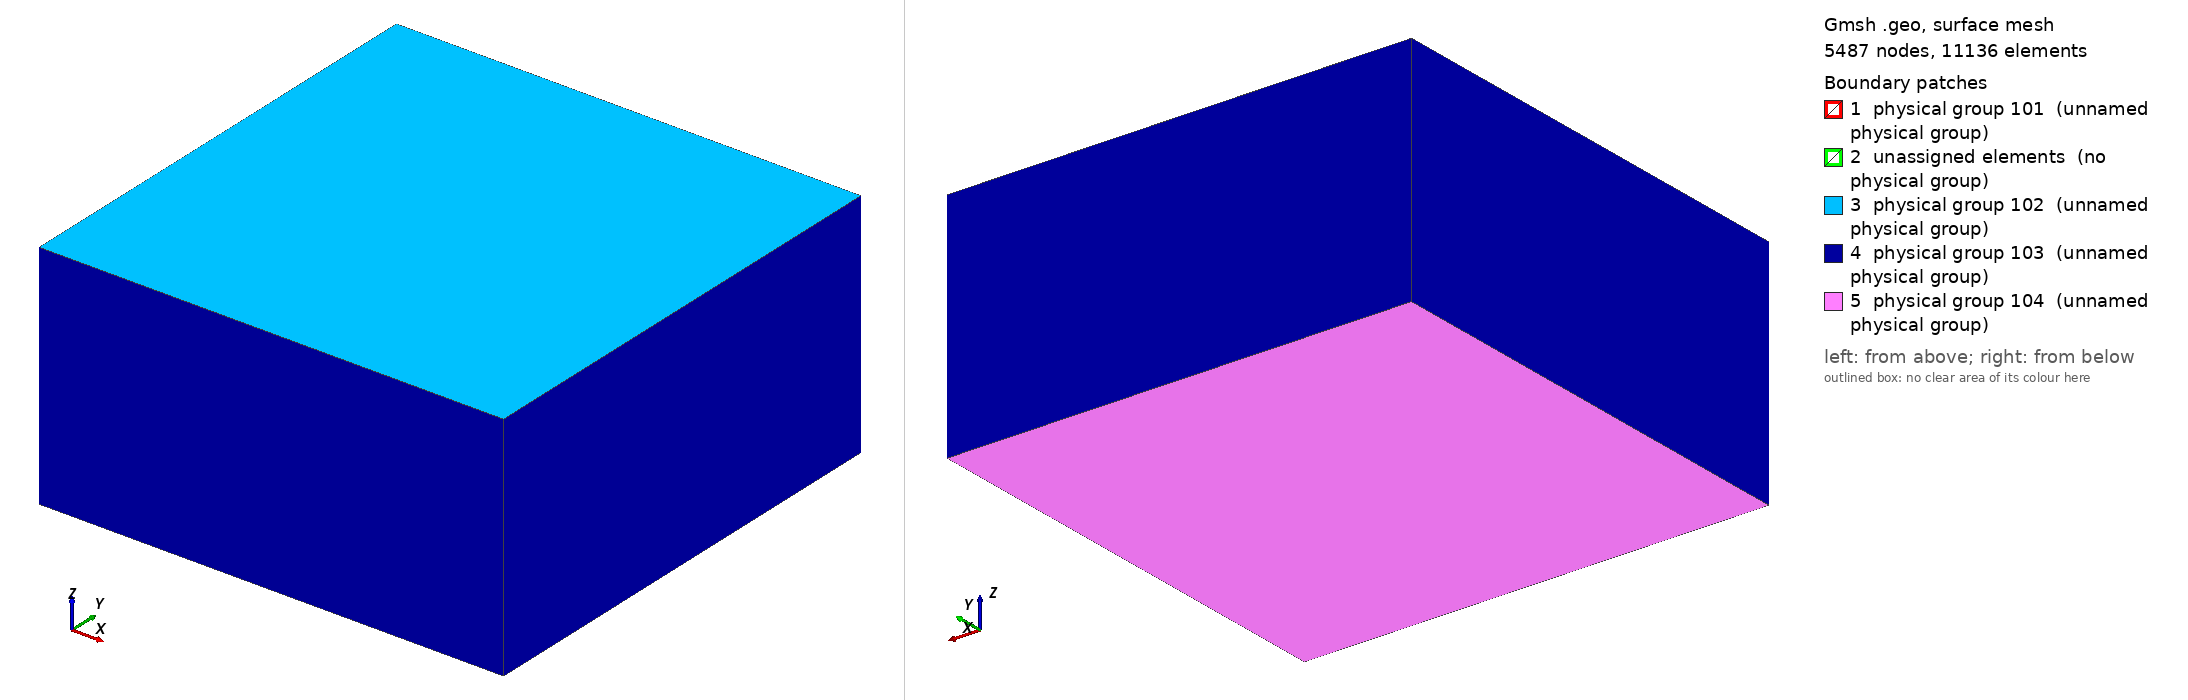

Gmsh geometry script, surface-meshed: 5487 nodes, 11136 surface elements. Boundary patches (legend numbers): 1 physical group 101 (unnamed physical group), 2 unassigned elements (no physical group), 3 physical group 102 (unnamed physical group), 4 physical group 103 (unnamed physical group), 5 physical group 104 (unnamed physical group). Left view from above one corner, right view from below the opposite corner. Legend entries are the model's physical surfaces; 'unassigned elements' are surfaces in no physical group. The drawing asked Gmsh for element sizes between 1% and 20% of the model's largest extent; the script's own settings can give other sizes.

=== tpv31_50m_hybrid.geo (drawn) ===
// SCEC TPV31 hybrid mesh: y-mirror prism strip near fault + unstructured outer
// =============================================================================
// Follows tpv102_200m_hybrid.geo (Pelties et al. 2012 Fig. 4a "symmetric mesh"):
// a structured y-mirror prism strip on each side of the fault, so the +y and -y
// near-fault halves are EXACT mirror partners by construction — removing the
// near-fault mesh asymmetry that seeds the on-fault sigma_n speckle (the
// upwind-flux/Zhang-2023 channel).  Mesh-control variant of tpv31_50m.geo
// (unstructured): same geometry + same physical-group IDs, only the near-fault
// connectivity is made symmetric.
//
// Geometry (canonical SEAS frame: x=strike, y=fault-normal, z=depth, z=0 free):
//   Fault:  y=0 plane, x in [-15,15] km, z in [-15,0] km (SURFACE-BREAKING at z=0)
//   Domain: x,y in [-50,50] km, z in [-50,0] km
//   Free surface: z=0; absorbing: 4 vertical walls + bottom.
//
// Physical groups (MUST match tpv31/configs/tpv31.toml [boundary]):
//   Physical Surface 101 = fault (y=0)
//   Physical Surface 102 = free surface (z=0)                 [natural_attrs]
//   Physical Surface 103 = absorbing — four vertical walls    [absorbing_attrs]
//   Physical Surface 104 = absorbing — bottom (z=-50 km)      [absorbing_attrs]
//   Physical Volume  1   = bulk
//
// Build:  gmsh -format msh22 -3 tpv31_50m_hybrid.geo -o tpv31_50m_hybrid.msh
//   (msh22 required — CLAUDE.md "Known limitation — Gmsh .msh format".)
//   NB: 50 m on a 30x15 km fault makes this a LARGE mesh (structured strip is
//   ~10 M tets); expect a multi-hundred-MB to ~GB .msh and minutes to generate.
// =============================================================================

SetFactory("OpenCASCADE");

// ---- Parameters --------------------------------------------------------------
lc       = 5000.0;    // far-field size at the absorbing boundary (= tpv31_50m lc_far)
lc_fault = 50.0;      // near-fault size (= tpv31_50m lc_fault, spec p.11)

Fault_half_length = 15000.0;   // x in [-15, 15] km
Fault_width       = 15000.0;   // z in [-15, 0] km (depth, surface-breaking)

// Strip thickness in y; N_strip_y layers per side at lc_fault each.
N_strip_y = 5;
h_strip   = N_strip_y * lc_fault;     // 250 m (5 layers of 50 m)

// Outer domain (half-space)
Xmax = 50000.0;  Xmin = -Xmax;
Ymax = 50000.0;  Ymin = -Ymax;
Zmin = -50000.0;

// ---- Outer box (full domain) -------------------------------------------------
Box(1) = {Xmin, Ymin, Zmin,
          Xmax - Xmin, Ymax - Ymin, -Zmin};

// ---- Fault rectangle at y=0 --------------------------------------------------
// OCC Rectangle defaults to xy-plane; build it spanning y in [-FW, 0], then
// rotate +90 deg about x: R_x(+pi/2): (x, y, 0) -> (x, 0, +y).
// Result: Surface{101} at y=0, x in [-FHL, FHL], z in [-FW, 0] (depth).
Rectangle(101) = {-Fault_half_length, -Fault_width, 0,
                  2*Fault_half_length, Fault_width};
Rotate { {1, 0, 0}, {0, 0, 0}, Pi/2 } { Surface{101}; }

// ---- Extrude fault into y-mirror prism stacks --------------------------------
// Layers{N} -> geometry-level structured extrusion (N layers in y, lc_fault each).
// No Recombine -> triangles map to 3-tet-per-prism layers.  Both Extrudes use
// Surface{101} as their source -> identical 2D base mesh, translated by
// +/- k*lc_fault in y, so every node at (x_i, +k*lc, z_i) has an exact partner
// at (x_i, -k*lc, z_i).
plus_out[]  = Extrude { 0,  h_strip, 0 } { Surface{101}; Layers{N_strip_y}; };
minus_out[] = Extrude { 0, -h_strip, 0 } { Surface{101}; Layers{N_strip_y}; };

// ---- Boolean fragment: embed strips into the outer box -----------------------
v_all[] = BooleanFragments
   { Volume{1}; Delete; }
   { Volume{plus_out[1], minus_out[1]}; Delete; };

// ---- Identify volumes and surfaces by bounding box ---------------------------
// (OCC reassigns tags after Boolean ops; query by geometry.)
eps = 1.0;     // bounding-box slack [m]

v_strip_plus()  = Volume In BoundingBox{
    -Fault_half_length - eps,    0 - eps,           -Fault_width - eps,
     Fault_half_length + eps,    h_strip + eps,      0 + eps };

v_strip_minus() = Volume In BoundingBox{
    -Fault_half_length - eps,   -h_strip - eps,     -Fault_width - eps,
     Fault_half_length + eps,    0 + eps,            0 + eps };

// Fault surface(s) within the strip (y=0 plane over the fault footprint)
fault_surfaces() = Surface In BoundingBox{
    -Fault_half_length - eps, -eps, -Fault_width - eps,
     Fault_half_length + eps,  eps,  0 + eps };

// Free surface = top z=0 over the entire outer box
free_surfaces() = Surface In BoundingBox{
    Xmin - eps, Ymin - eps, -eps,
    Xmax + eps, Ymax + eps,  eps };

// Absorbing surfaces = 4 vertical sides + bottom
abs_xmin() = Surface In BoundingBox{ Xmin - eps, Ymin - eps, Zmin - eps,
                                     Xmin + eps, Ymax + eps, 0 + eps };
abs_xmax() = Surface In BoundingBox{ Xmax - eps, Ymin - eps, Zmin - eps,
                                     Xmax + eps, Ymax + eps, 0 + eps };
abs_ymin() = Surface In BoundingBox{ Xmin - eps, Ymin - eps, Zmin - eps,
                                     Xmax + eps, Ymin + eps, 0 + eps };
abs_ymax() = Surface In BoundingBox{ Xmin - eps, Ymax - eps, Zmin - eps,
                                     Xmax + eps, Ymax + eps, 0 + eps };
abs_zmin() = Surface In BoundingBox{ Xmin - eps, Ymin - eps, Zmin - eps,
                                     Xmax + eps, Ymax + eps, Zmin + eps };

// Outer volume(s) = everything not in the strips.
all_v() = Volume "*";
v_outer() = {};
For i In {0:#all_v()-1}
    is_strip = 0;
    For j In {0:#v_strip_plus()-1}
        If (all_v(i) == v_strip_plus(j))
            is_strip = 1;
        EndIf
    EndFor
    For j In {0:#v_strip_minus()-1}
        If (all_v(i) == v_strip_minus(j))
            is_strip = 1;
        EndIf
    EndFor
    If (is_strip == 0)
        v_outer() += {all_v(i)};
    EndIf
EndFor

// ---- Mesh size control (tpv31_50m fast-coarsening recipe) ---------------------
// Field 1: Distance from the fault surface(s).
Field[1] = Distance;
Field[1].SurfacesList = {fault_surfaces()};

// Field 2: graded size, steep (0.3) slope as in tpv31_50m.geo (a shallow slope
// over-refines on the 50 m base):  F2(d) = 0.3*d + (d/2500)^2 + lc_fault.
Field[2] = MathEval;
Field[2].F = Sprintf("0.3*F1 + (F1/2.5e3)^2 + %g", lc_fault);

// Field 3: pin lc_fault within 2*lc_fault of the fault, then release to lc.
Field[3] = Threshold;
Field[3].IField   = 1;
Field[3].LcMin    = lc_fault;
Field[3].LcMax    = lc;
Field[3].DistMin  = 2 * lc_fault;
Field[3].DistMax  = 2 * lc_fault + 0.001;

Field[5] = Min;
Field[5].FieldsList = {2, 3};
Background Field = 5;

// ---- Physical groups (TPV31 convention — match tpv31/configs/tpv31.toml) ------
Physical Surface(101) = {fault_surfaces()};
Physical Surface(102) = {free_surfaces()};
Physical Surface(103) = {abs_xmin(), abs_xmax(), abs_ymin(), abs_ymax()};
Physical Surface(104) = {abs_zmin()};
Physical Volume (1)   = {v_outer(), v_strip_plus(), v_strip_minus()};

Mesh.MshFileVersion = 2.2;
Mesh.Algorithm  = 6;       // Frontal-Delaunay 2D
Mesh.Algorithm3D = 1;      // Delaunay 3D (most reliable for mixed structured/unstructured)
// Do NOT enable Mesh.OptimizeNetgen — it SIGABRTs on this surface-reaching-fault
// geometry (see tpv31_50m.geo note); the standard optimizer suffices.
